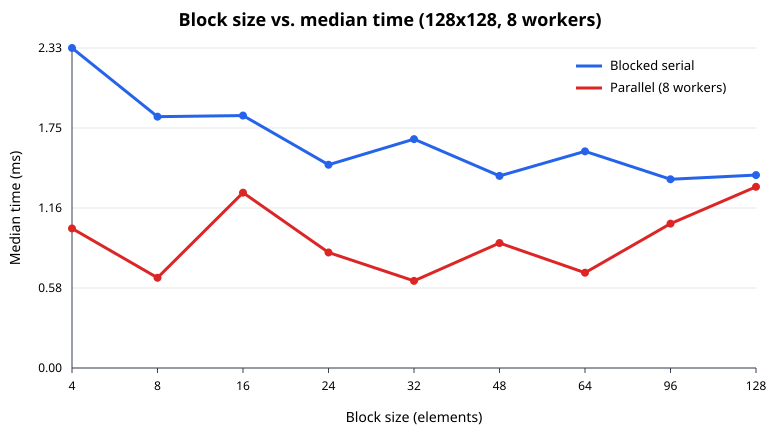

Values plotted in this chart, from the file beside it:
block_size, serial_ms, parallel_ms, parallel_workers, serial_gflops, parallel_gflops
4, 2.327, 1.015, 8, 1.802, 4.132
8, 1.828, 0.656, 8, 2.295, 6.392
16, 1.836, 1.275, 8, 2.285, 3.289
24, 1.478, 0.840, 8, 2.838, 4.992
32, 1.664, 0.634, 8, 2.520, 6.619
48, 1.397, 0.909, 8, 3.002, 4.615
64, 1.576, 0.693, 8, 2.662, 6.053
96, 1.373, 1.050, 8, 3.056, 3.995
128, 1.403, 1.318, 8, 2.989, 3.183
